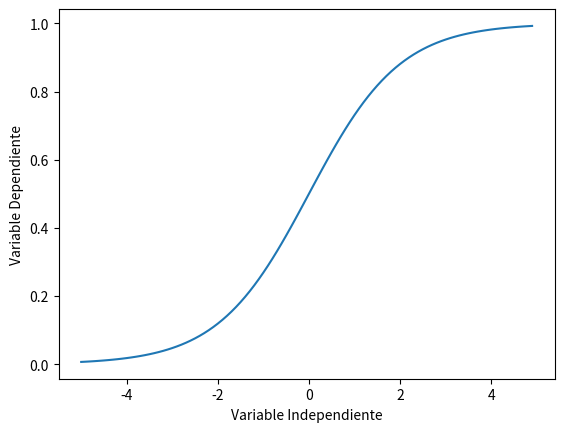

Recreate this plot in Python. (Note: this script raises an exception after producing the figure.)
import numpy as np
import matplotlib.pyplot as plt
# Eligiendo un modelo
# A primera vista, determinamos que la función lógica podría ser una buena primera aproximación, ya que tiene
# la propiedad de comenzar con un crecimiento leve, aumentando en el medio y luego descendiendo nuevamente hacia el final; como se ve debajo:

X = np.arange(-5.0, 5.0, 0.1)
Y = 1.0 / (1.0 + np.exp(-X))

plt.plot(X,Y)
plt.ylabel('Variable Dependiente')
plt.xlabel('Variable Independiente')
plt.show()

def sigmoid(x, Beta_1, Beta_2):
    y = 1 / (1 + np.exp(-Beta_1 * (x - Beta_2)))
    return y

beta_1 = 0.10
beta_2 = 1990.0

#función logística
Y_pred = sigmoid(x_data, beta_1 , beta_2)

#predicción de puntos
plt.plot(x_data, Y_pred*15000000000000.)
plt.plot(x_data, y_data, 'ro')

# Normalicemos nuestros datos
xdata =x_data/max(x_data)
ydata =y_data/max(y_data)